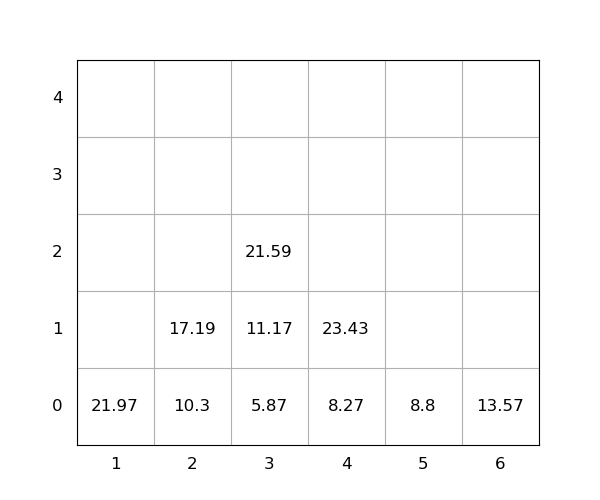

Data behind this chart, as committed beside it:
idx, loc_x, loc_y, loc_z, weight, group, score, seq, reloc, size(ft)
1, 1, 0, 0, 21.97, 0, 21.97, 0, 0, 20
2, 6, 0, 0, 13.57, 0, 13.57, 0, 0, 20
3, 3, 0, 0, 5.87, 0, 5.87, 0, 0, 20
4, 2, 0, 0, 10.3, 0, 10.3, 1, 0, 20
5, 2, 0, 1, 17.19, 0, 17.19, 2, 0, 20
6, 3, 0, 1, 11.17, 0, 11.17, 3, 0, 20
7, 3, 0, 2, 21.59, 0, 21.59, 4, 0, 20
8, 5, 0, 0, 8.8, 0, 8.8, 5, 0, 20
9, 4, 0, 0, 8.27, 0, 8.27, 6, 0, 20
10, 4, 0, 1, 23.43, 0, 23.43, 7, 0, 20
